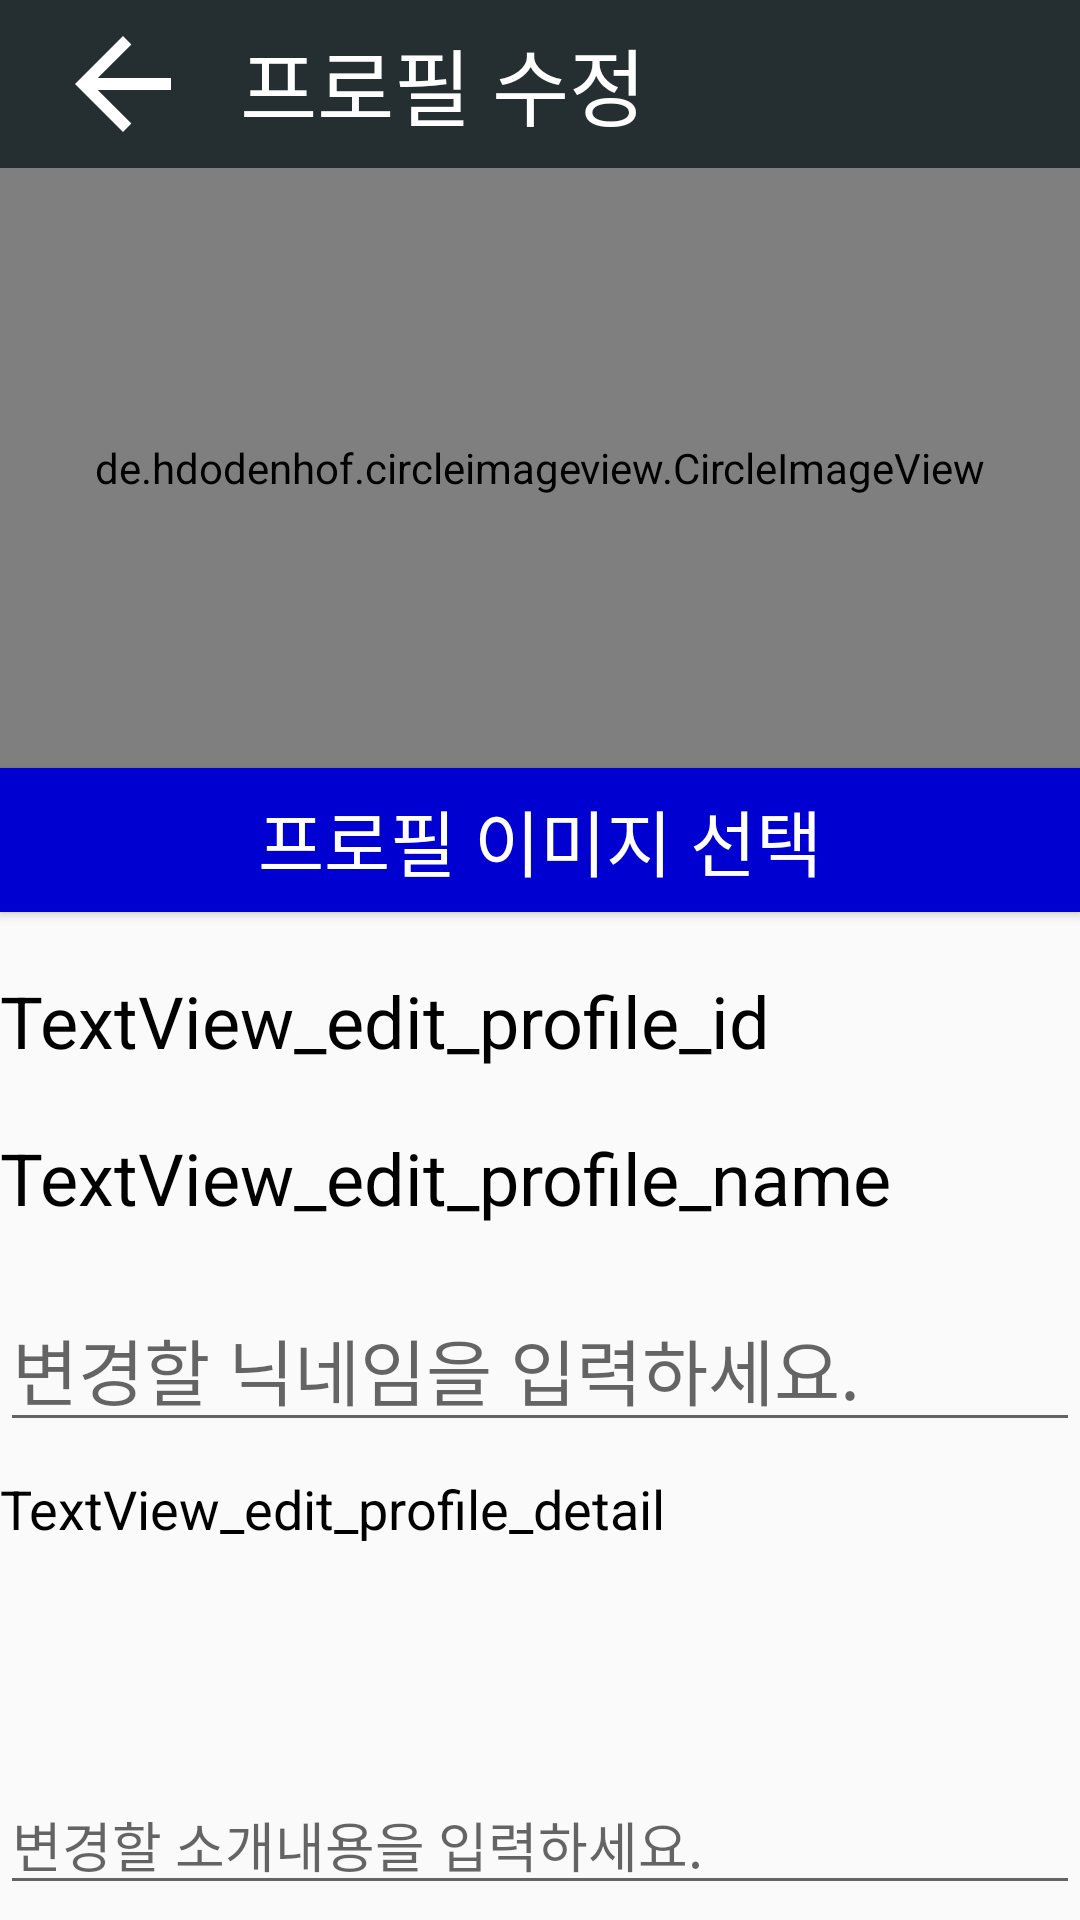

Layout XML and referenced resources for this Android screen:
<!-- AndroidManifest.xml: application theme AppTheme -->
<!-- res/layout/activity_clan_edit.xml -->
<?xml version="1.0" encoding="utf-8"?>

<LinearLayout
        xmlns:android="http://schemas.android.com/apk/res/android"
        xmlns:tools="http://schemas.android.com/tools"
        xmlns:app="http://schemas.android.com/apk/res-auto"
        android:layout_width="match_parent"
        android:layout_height="match_parent"
        android:orientation="vertical"
        tools:context=".Activity_edit_profile">
    <androidx.appcompat.widget.Toolbar
            android:layout_width="match_parent"
            android:layout_height="wrap_content"
            android:background="@drawable/background_text_sub_bar_gray"
            app:titleTextColor="#ffffff"
            android:minHeight="?attr/actionBarSize"
            android:id="@+id/toolbar_edit_profile">
        <ImageButton android:layout_width="50dp"
                     android:layout_height="50dp"
                     android:id="@+id/ibtn_edit_profile_back"
                     android:background="@drawable/background_corner"
                     android:src="@drawable/btn_back_toolbar"/>
        <TextView android:layout_width="match_parent"
                  android:layout_height="match_parent"
                  android:text="프로필 수정"
                  android:textColor="#ffffff"
                  android:textSize="28sp"
                  android:layout_marginLeft="30dp"
        />
    </androidx.appcompat.widget.Toolbar>

    
    
    
    
    
    <de.hdodenhof.circleimageview.CircleImageView android:layout_width="match_parent" android:layout_height="200dp"
                                                  android:id="@+id/imageView_edit_profile"
                                                  android:src="@drawable/warcraft3_log"/>

    <Button android:layout_width="match_parent" android:layout_height="wrap_content"
            android:text="프로필 이미지 선택"
            android:id="@+id/btn_edit_profile_img"
            android:background="@drawable/background_text_sub_bar_blue"
            android:textColor="#ffffff"
            android:textSize="24sp"
            android:paddingLeft="10sp"
            android:paddingRight="10sp"
            android:layout_gravity="bottom"
            android:layout_marginBottom="20dp"
    />

    <TextView android:layout_width="match_parent" android:layout_height="wrap_content"
              android:id="@+id/TextView_edit_profile_id"
              android:textSize="24sp"
              android:text="TextView_edit_profile_id"
              android:textColor="#000000"
    />
    <TextView android:layout_width="match_parent" android:layout_height="wrap_content"
              android:id="@+id/TextView_edit_profile_name"
              android:textSize="24sp"
              android:text="TextView_edit_profile_name"
              android:layout_marginTop="20dp"
              android:textColor="#000000"
    />
    <EditText android:layout_width="match_parent" android:layout_height="wrap_content"
              android:id="@+id/Edittext_edit_profile_name"
              android:textSize="24sp"
              android:layout_marginTop="20dp"
              android:textColor="#000000"
              android:hint="변경할 닉네임을 입력하세요."
    />
    <TextView android:layout_width="match_parent" android:layout_height="wrap_content"
              android:id="@+id/TextView_edit_profile_detail"
              android:textSize="18sp"
              android:layout_marginTop="10dp"
              android:textColor="#000000"
              android:text="TextView_edit_profile_detail"
    />
    <EditText android:layout_width="match_parent" android:layout_height="100dp"
              android:id="@+id/Edittext_edit_profile_intro"
              android:textSize="18sp"
              android:layout_marginTop="20dp"
              android:textColor="#000000"
              android:gravity="bottom"
              android:hint="변경할 소개내용을 입력하세요."
    />

    <Button android:layout_width="match_parent" android:layout_height="wrap_content"
            android:text="프로필 수정 완료"
            android:id="@+id/btn_edit_profile_end"
            android:background="@drawable/background_text_sub_bar_blue"
            android:textColor="#ffffff"
            android:textSize="24sp"
            android:paddingLeft="10sp"
            android:paddingRight="10sp"
            android:layout_gravity="bottom"
            android:layout_marginTop="20dp"
    />

</LinearLayout>
<!-- resources referenced by this layout -->
<resources>
  <!-- drawable background_corner (drawable) -->
  <?xml version="1.0" encoding="utf-8"?>
  
  <shape xmlns:android="http://schemas.android.com/apk/res/android"
         android:shape="rectangle">
      <corners android:radius="8dp"/>
  </shape>
  <!-- drawable background_text_sub_bar_blue (drawable) -->
  <?xml version="1.0" encoding="utf-8"?>
  
  <shape xmlns:android="http://schemas.android.com/apk/res/android" android:shape="rectangle">
      <gradient
              android:angle="45"
              android:type="linear"
              android:startColor="#0000D1"
              android:centerColor="#0000D1"
              android:endColor="#0000D1"/>
      
      
      
      
  
  </shape>
  <!-- drawable background_text_sub_bar_gray (drawable) -->
  <?xml version="1.0" encoding="utf-8"?>
  
  <shape xmlns:android="http://schemas.android.com/apk/res/android">
      <gradient
              android:angle="45"
              android:type="linear"
              android:startColor="#252F32"
              android:centerColor="#252F32"
              android:endColor="#252F32"/>
  
  
  
  
  </shape>
  <!-- drawable btn_back_toolbar (drawable) -->
  <?xml version="1.0" encoding="utf-8"?>
  
  
  <vector xmlns:android="http://schemas.android.com/apk/res/android"
          android:width="48dp"
          android:height="48dp"
          android:viewportHeight="24.0"
          android:viewportWidth="24.0">
      <path
              android:fillColor="@android:color/white"
              android:pathData="M20,11L7.8,11l5.6,-5.6L12,4l-8,8l8,8l1.4,-1.4L7.8,13L20,13L20,11z"/>
  </vector>
  <!-- drawable profile_img_background_round (drawable) -->
  <?xml version="1.0" encoding="utf-8"?>
  
  <shape xmlns:android="http://schemas.android.com/apk/res/android"
         android:shape="rectangle">
      <solid android:color="#42000000" />
      <corners android:radius="5dp" />
  </shape>
  <style name="AppTheme" parent="Theme.AppCompat.Light.DarkActionBar">
          
          <item name="colorPrimary">@color/colorPrimary</item>
          <item name="colorPrimaryDark">@color/colorPrimaryDark</item>
          <item name="colorAccent">@color/colorAccent</item>
  
          <item name="windowActionBar">false</item>
          <item name="windowNoTitle">true</item>
      </style>
  <!-- not gathered from this repository: default colours our renderer supplied (Android Studio template values) -->
  <color name="colorPrimary">#FF6200EE</color>
  <color name="colorPrimaryDark">#FF3700B3</color>
  <color name="colorAccent">#FF03DAC5</color>
</resources>
